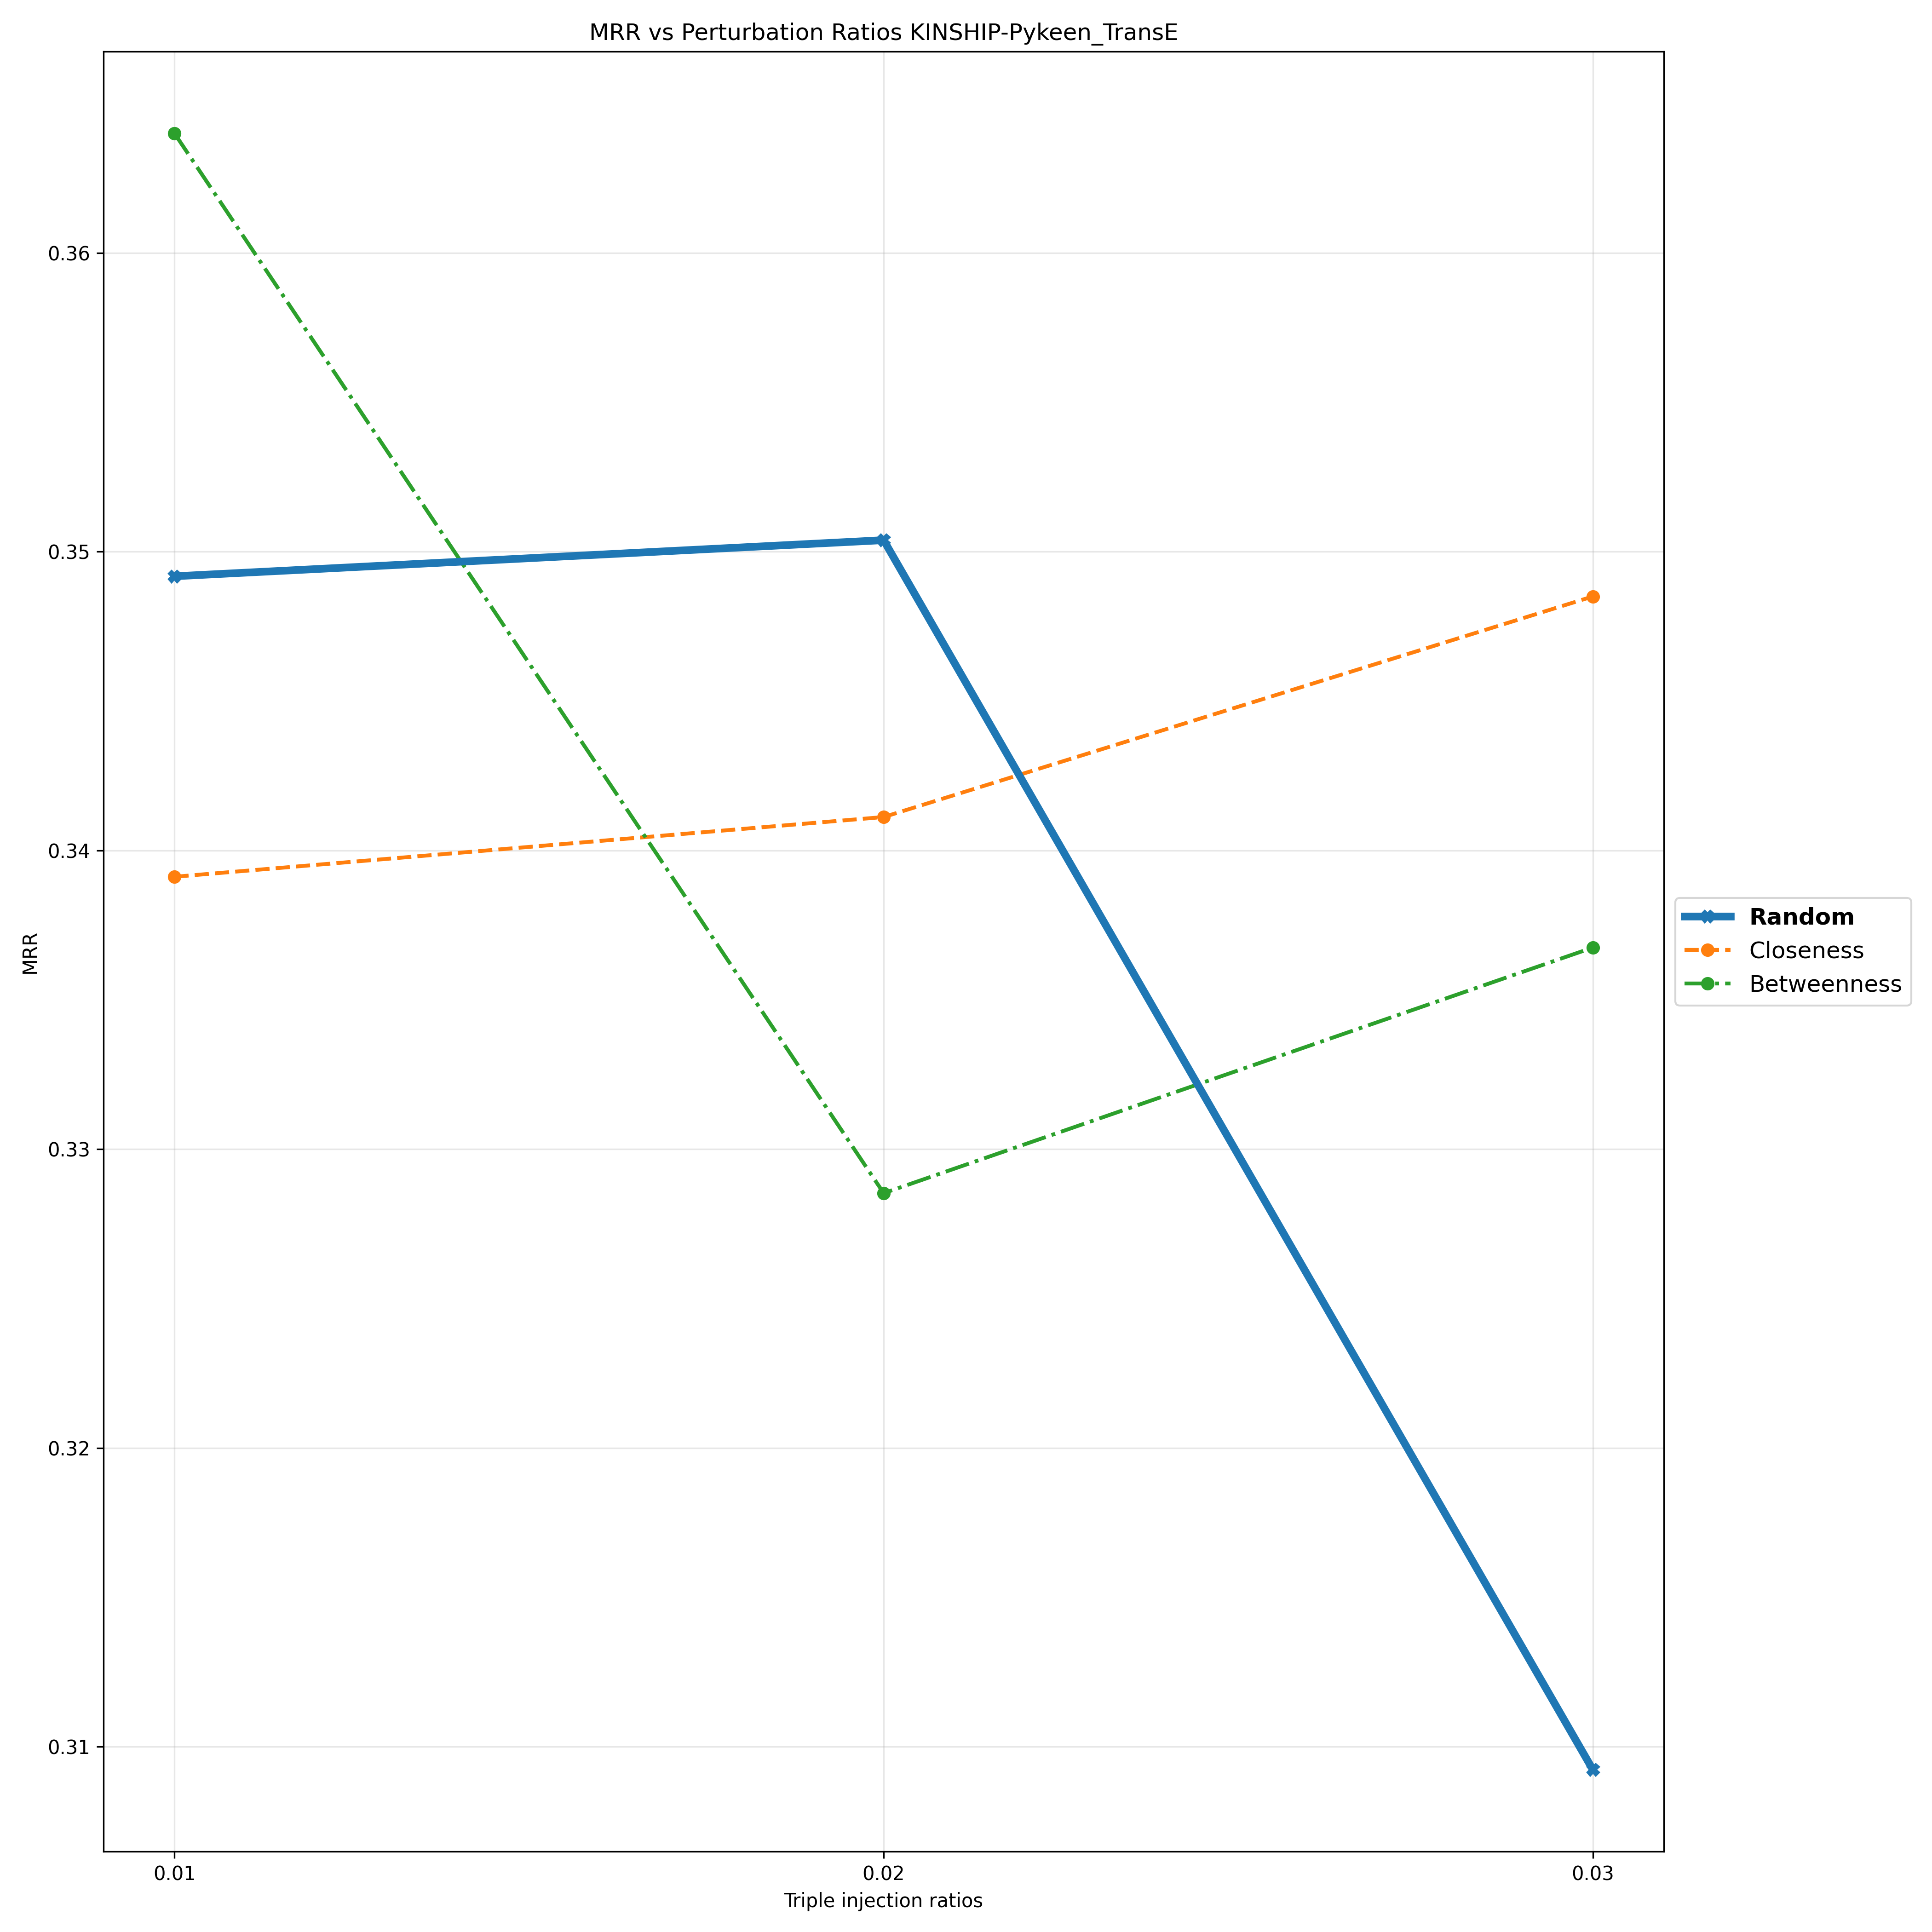

Source data for this figure (header and first rows):
Triple Injection Ratios, 0.01, 0.02, 0.03
Random, 0.3492, 0.3504, 0.3092
Closeness, 0.3391, 0.3411, 0.3485
Betweenness, 0.364, 0.3285, 0.3368
